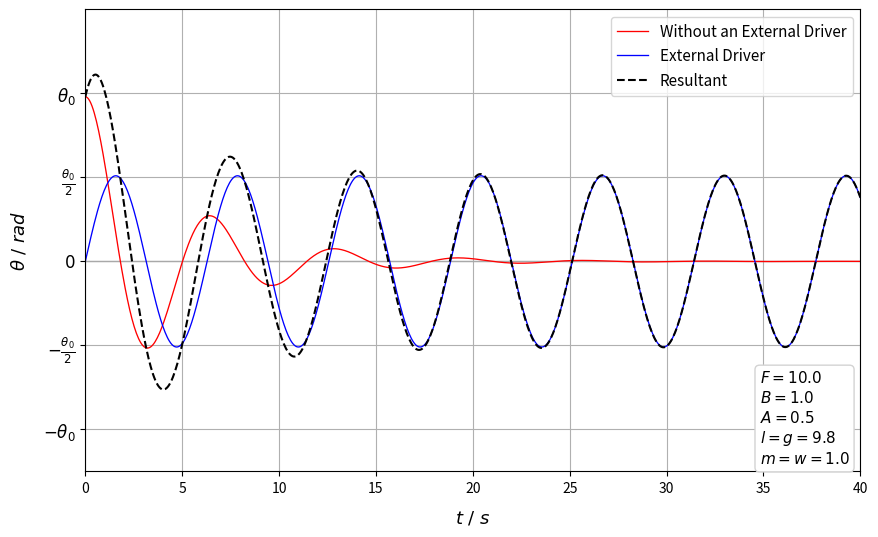

Here is the Python script that generated this plot:
import numpy as np
import matplotlib.pyplot as plt

# Constants
beta = 0.2
B = 1
m = 1.0  # Mass (kg)
w = 1.0  # Frequency of the driving force (s^-1)
L = 9.81  # Length of pendulum (m)
g = 9.81  # Acceleration due to gravity (m/s^2)
F_0 = 10  # Amplitude of driving force (N)
w0 = np.sqrt(g / L)  # Natural frequency
wd = np.sqrt(w0**2-beta**2)
phi = np.arctan(beta/(np.sqrt(w0**2-beta**2)))
delt = np.pi/2

# Time Variable
t = np.linspace(0, 40, 700)

ht = B * np.exp(-beta * t) * np.cos(wd * t - phi)
A = F_0 / (m * L * np.sqrt((w0**2 - w**2)**2 + (2 * B * w)**2))
pt = A * np.cos(w * t - delt)
print(A)

res = pt + ht
fig, ax = plt.subplots(figsize=(10, 6))

plt.axhline(0, color='darkgrey', linewidth=1)  

# Plotting the data
line1, = plt.plot(t, ht, label=r'Without an External Driver', color='red', linewidth=0.95)
line2, = plt.plot(t, pt, label=r'External Driver', color='blue', linewidth=0.95)
line3, = plt.plot(t, res, label=r'Resultant', color='black', linestyle='--')

# Adding Labels and Title
plt.xlabel(r'$t\text{ / }s$', fontsize=13, labelpad=10)
plt.ylabel(r'$\theta\text{ / } rad$', fontsize=13, labelpad=10)
plt.legend(loc='upper right', fontsize=11)
ax.grid(True)

# Setting axis limits and ticks
ax.set_xlim(left=0, right=40)
ax.set_ylim(-1.25, 1.5)
ax.set_yticks([-1, -0.5, 0, 0.5, 1])
ax.set_yticklabels([r'$-\theta_0$', r'$-\frac{\theta_0}{2}$', r'$0$', r'$\frac{\theta_0}{2}$', r'$\theta_0$'],fontsize=12)

# Text Box to Display the Parameters
textstr = '\n'.join((
    r'$F=%.1f$' % (F_0,),
    r'$B=%.1f$' % (B,),
    r'$A=%.1f$' % (A, ),
    r'$l=g=%.1f$' % (L, ),
    r'$m=w=%.1f$' % (m,)))

props = dict(boxstyle='round', facecolor='white', alpha=1, edgecolor='lightgrey')

ax.text(0.87, 0.22, textstr, transform=ax.transAxes, fontsize=11,
        verticalalignment='top', bbox=props)

plt.savefig("DrivingOscillator.png", dpi=300, bbox_inches='tight')
plt.show() # Showing the plot
